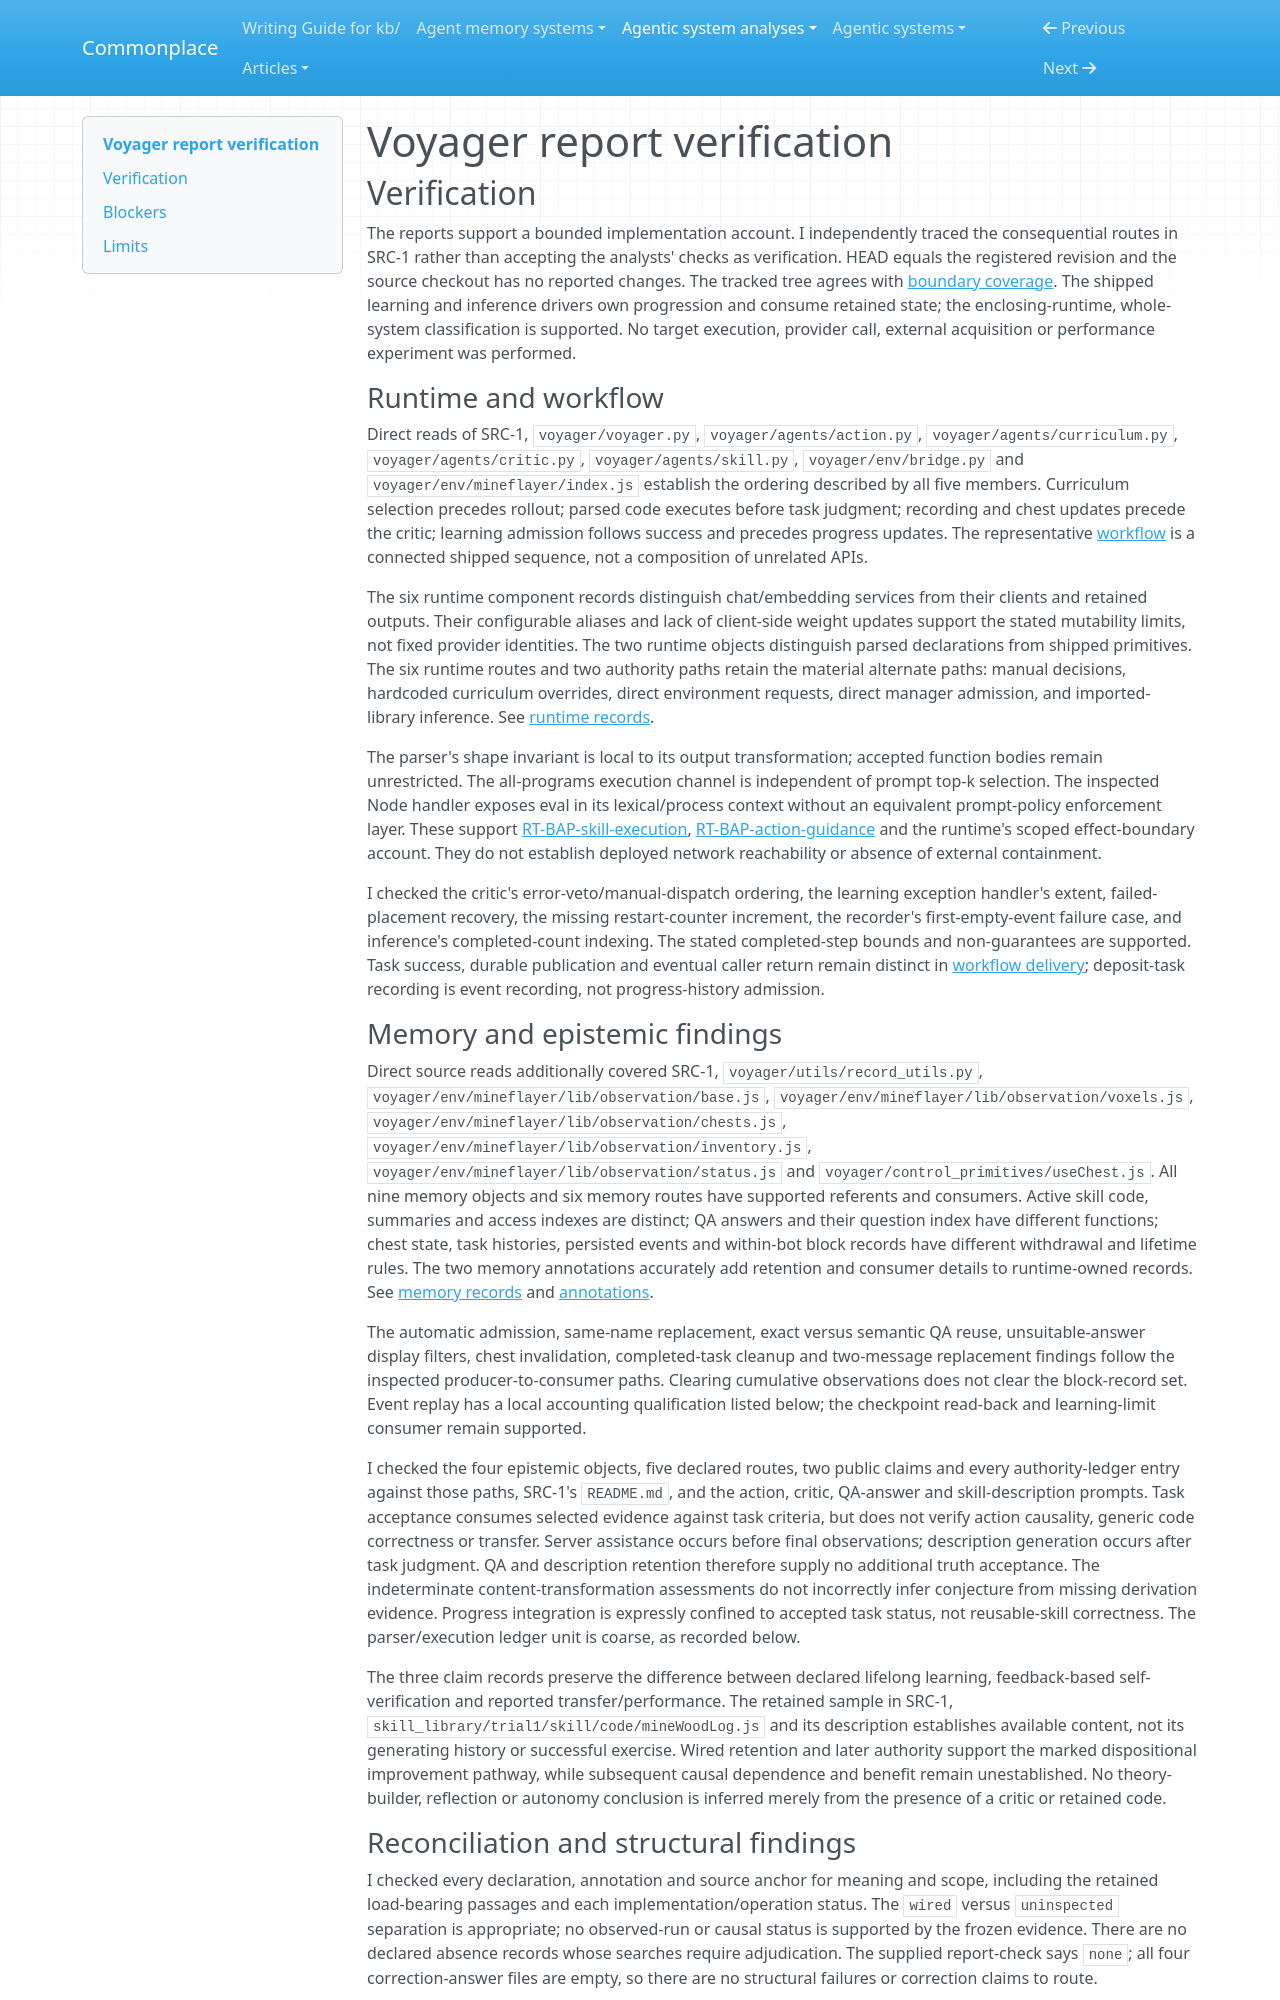

repository: zby/commonplace · page: agentic-system-analyses/retained/minedojo--voyager/report-verification/index.html · generator: mkdocs

---
type: agentic-system-analyses/types/agentic-system-verification.md
description: "Independent verification of Voyager's runtime, memory, epistemic, workflow and reconciliation reports at the frozen repository revision."
run-id: AAS-2026-10-14-voyager-f16a44a0cfe3-01
reviewed-boundary: "55e45a880755d0c8c66ca7fb5fe7962ac8974f89"
---

# Voyager report verification

## Verification

The reports support a bounded implementation account. I independently traced the consequential routes in SRC-1 rather than accepting the analysts' checks as verification. HEAD equals the registered revision and the source checkout has no reported changes. The tracked tree agrees with [boundary coverage](boundary.md#repository-coverage). The shipped learning and inference drivers own progression and consume retained state; the enclosing-runtime, whole-system classification is supported. No target execution, provider call, external acquisition or performance experiment was performed.

### Runtime and workflow

Direct reads of SRC-1, `voyager/voyager.py`, `voyager/agents/action.py`, `voyager/agents/curriculum.py`, `voyager/agents/critic.py`, `voyager/agents/skill.py`, `voyager/env/bridge.py` and `voyager/env/mineflayer/index.js` establish the ordering described by all five members. Curriculum selection precedes rollout; parsed code executes before task judgment; recording and chest updates precede the critic; learning admission follows success and precedes progress updates. The representative [workflow](workflow.md#workflow-account) is a connected shipped sequence, not a composition of unrelated APIs.

The six runtime component records distinguish chat/embedding services from their clients and retained outputs. Their configurable aliases and lack of client-side weight updates support the stated mutability limits, not fixed provider identities. The two runtime objects distinguish parsed declarations from shipped primitives. The six runtime routes and two authority paths retain the material alternate paths: manual decisions, hardcoded curriculum overrides, direct environment requests, direct manager admission, and imported-library inference. See [runtime records](runtime.md#shared-records).

The parser's shape invariant is local to its output transformation; accepted function bodies remain unrestricted. The all-programs execution channel is independent of prompt top-k selection. The inspected Node handler exposes eval in its lexical/process context without an equivalent prompt-policy enforcement layer. These support [RT-BAP-skill-execution](runtime.md#rt-bap-skill-execution), [RT-BAP-action-guidance](runtime.md#rt-bap-action-guidance) and the runtime's scoped effect-boundary account. They do not establish deployed network reachability or absence of external containment.

I checked the critic's error-veto/manual-dispatch ordering, the learning exception handler's extent, failed-placement recovery, the missing restart-counter increment, the recorder's first-empty-event failure case, and inference's completed-count indexing. The stated completed-step bounds and non-guarantees are supported. Task success, durable publication and eventual caller return remain distinct in [workflow delivery](workflow.md#what-counts-as-delivery); deposit-task recording is event recording, not progress-history admission.

### Memory and epistemic findings

Direct source reads additionally covered SRC-1, `voyager/utils/record_utils.py`, `voyager/env/mineflayer/lib/observation/base.js`, `voyager/env/mineflayer/lib/observation/voxels.js`, `voyager/env/mineflayer/lib/observation/chests.js`, `voyager/env/mineflayer/lib/observation/inventory.js`, `voyager/env/mineflayer/lib/observation/status.js` and `voyager/control_primitives/useChest.js`. All nine memory objects and six memory routes have supported referents and consumers. Active skill code, summaries and access indexes are distinct; QA answers and their question index have different functions; chest state, task histories, persisted events and within-bot block records have different withdrawal and lifetime rules. The two memory annotations accurately add retention and consumer details to runtime-owned records. See [memory records](memory.md#shared-records) and [annotations](memory.md#annotations).

The automatic admission, same-name replacement, exact versus semantic QA reuse, unsuitable-answer display filters, chest invalidation, completed-task cleanup and two-message replacement findings follow the inspected producer-to-consumer paths. Clearing cumulative observations does not clear the block-record set. Event replay has a local accounting qualification listed below; the checkpoint read-back and learning-limit consumer remain supported.

I checked the four epistemic objects, five declared routes, two public claims and every authority-ledger entry against those paths, SRC-1's `README.md`, and the action, critic, QA-answer and skill-description prompts. Task acceptance consumes selected evidence against task criteria, but does not verify action causality, generic code correctness or transfer. Server assistance occurs before final observations; description generation occurs after task judgment. QA and description retention therefore supply no additional truth acceptance. The indeterminate content-transformation assessments do not incorrectly infer conjecture from missing derivation evidence. Progress integration is expressly confined to accepted task status, not reusable-skill correctness. The parser/execution ledger unit is coarse, as recorded below.

The three claim records preserve the difference between declared lifelong learning, feedback-based self-verification and reported transfer/performance. The retained sample in SRC-1, `skill_library/trial1/skill/code/mineWoodLog.js` and its description establishes available content, not its generating history or successful exercise. Wired retention and later authority support the marked dispositional improvement pathway, while subsequent causal dependence and benefit remain unestablished. No theory-builder, reflection or autonomy conclusion is inferred merely from the presence of a critic or retained code.
